Image classification data set "dataset" (ananya-byte/AlzheimerDataset on GitHub). Class labels (4): mild dementia, moderate dementia, non-demented, very mild dementia.

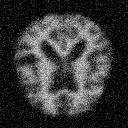
Label: mild dementia

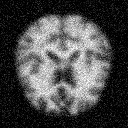
Label: very mild dementia

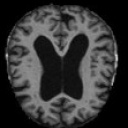
Label: very mild dementia

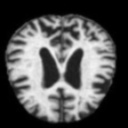
Label: moderate dementia

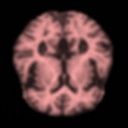
Label: mild dementia

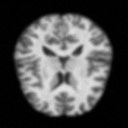
Label: non-demented
